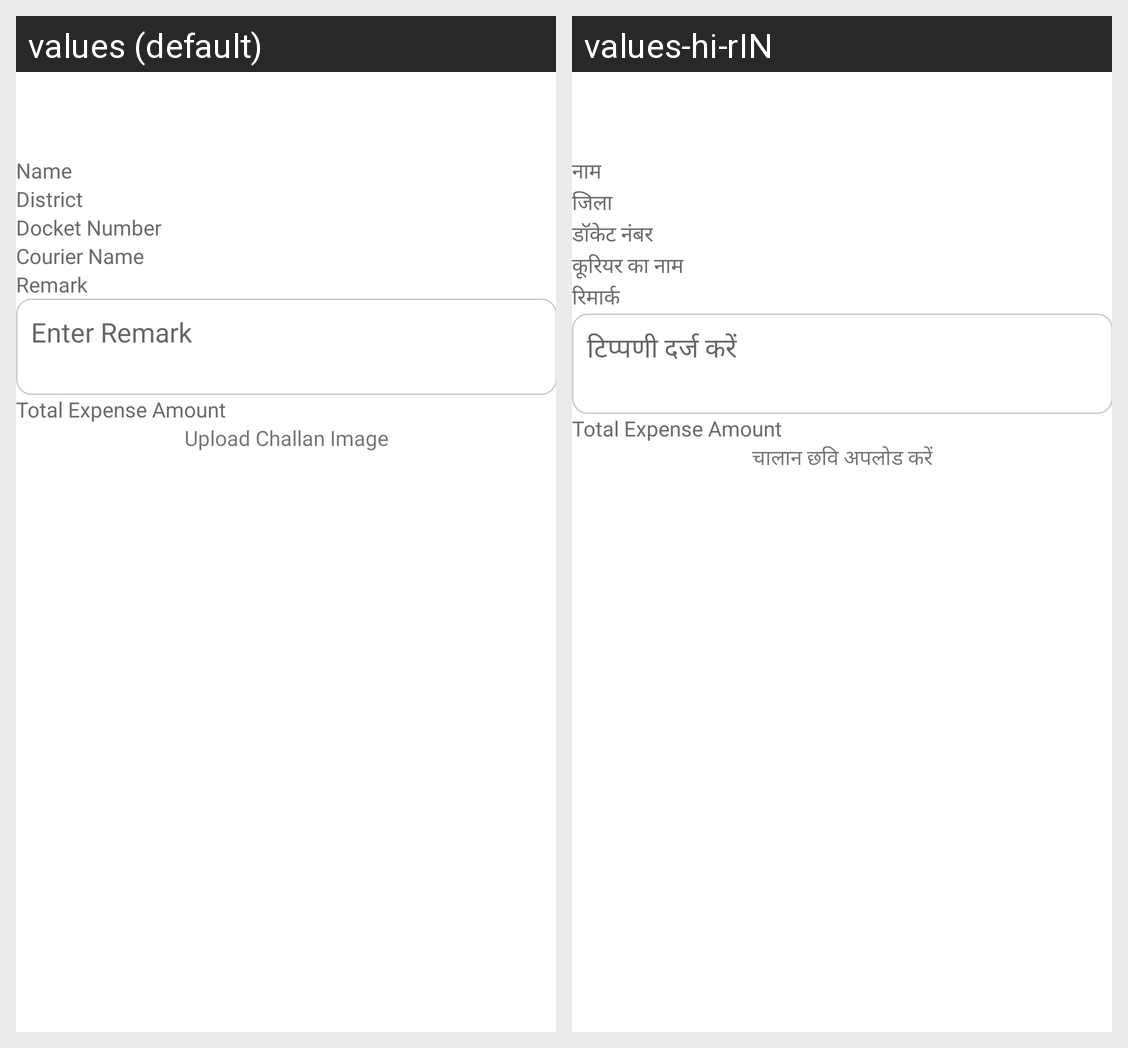

Strings drawn on this Android screen and how each of the app's shown locales translates them:
Android screen res/layout/activity_upload_expense.xml rendered under 2 locales, left to right: values (default), values-hi-rIN. Device: Nexus 5 (rendered at 1080×1920; each locale shown at half size, 540×960, under a caption strip naming it); theme Theme.CallMangement.
Strings drawn on this screen, with the default value and each locale's value (text and hints the layout hard-codes, and strings that could not be matched under every locale, appear in the picture but are not listed):

name
  values: Name
  values-hi-rIN: नाम

district
  values: District
  values-hi-rIN: जिला

docketno
  values: Docket Number
  values-hi-rIN: डॉकेट नंबर

courier_name
  values: Courier Name
  values-hi-rIN: कूरियर का नाम

remark
  values: Remark
  values-hi-rIN: रिमार्क

enter_remark
  values: Enter Remark
  values-hi-rIN: टिप्पणी दर्ज करें

upload_challan_image
  values: Upload Challan Image
  values-hi-rIN: चालान छवि अपलोड करें
